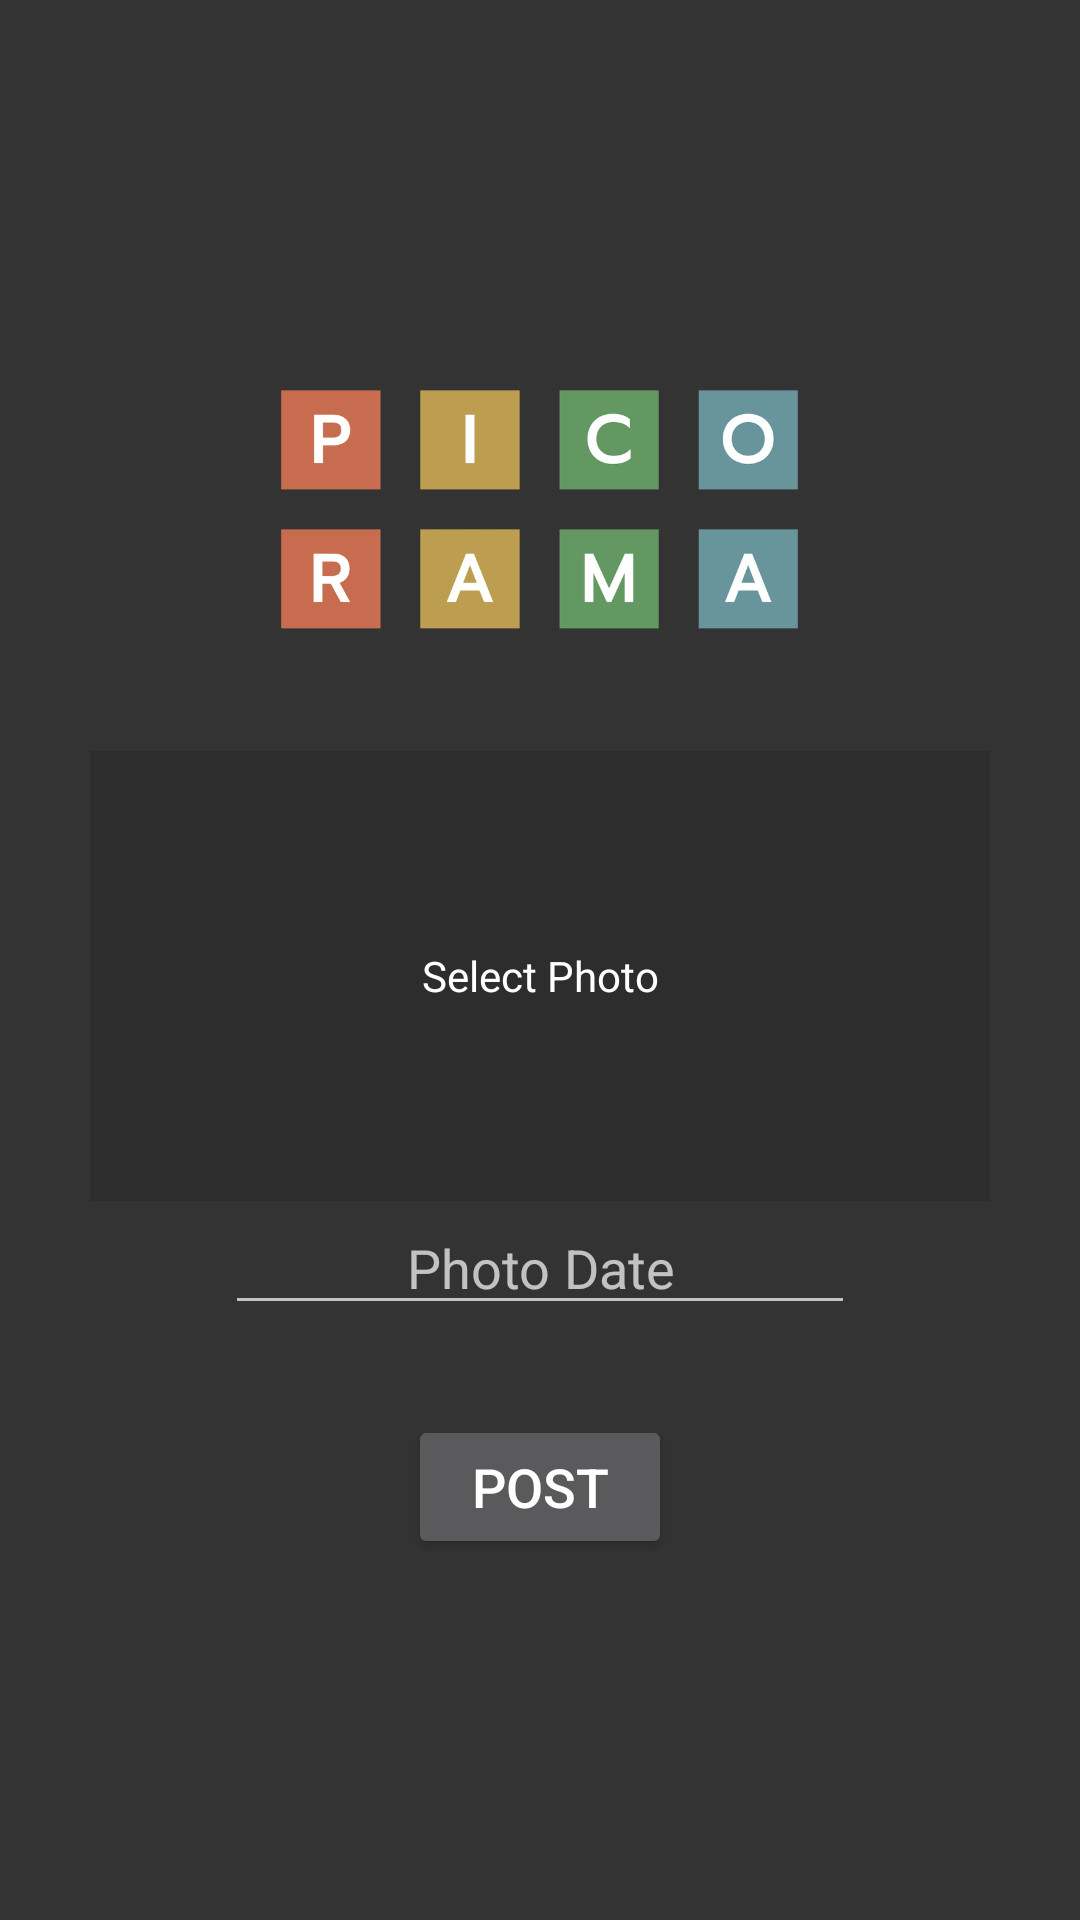

Here is an Android app screen rendered from its layout file. Give the layout XML and the strings, colors and styles it references.
<!-- AndroidManifest.xml: application theme AppTheme -->
<!-- res/layout/activity_upload.xml -->
<?xml version="1.0" encoding="utf-8"?>
<LinearLayout xmlns:android="http://schemas.android.com/apk/res/android"
    xmlns:app="http://schemas.android.com/apk/res-auto"
    xmlns:tools="http://schemas.android.com/tools"
    android:layout_width="match_parent"
    android:layout_height="match_parent"
    android:gravity="center_vertical|center_horizontal"
    android:orientation="vertical"
    tools:context=".UploadActivity">

    <ImageView
        android:layout_width="200dp"
        android:layout_height="100dp"
        android:layout_marginBottom="30dp"
        android:contentDescription="@string/app_logo"
        app:srcCompat="@drawable/logo" />

    <RelativeLayout
        android:id="@+id/photo_preview_container"
        android:layout_width="wrap_content"
        android:layout_height="wrap_content">

        <ImageView
            android:id="@+id/photo_preview"
            android:layout_width="300dp"
            android:layout_height="150dp"
            android:adjustViewBounds="true"
            android:background="#55222222"
            android:contentDescription="@string/post_photo_title"
            android:maxHeight="200dp"
            android:scaleType="fitCenter" />

        <TextView
            android:id="@+id/photo_preview_hint"
            android:layout_width="wrap_content"
            android:layout_height="wrap_content"
            android:layout_alignStart="@+id/photo_preview"
            android:layout_alignTop="@+id/photo_preview"
            android:layout_alignEnd="@+id/photo_preview"
            android:layout_alignBottom="@+id/photo_preview"
            android:gravity="center"
            android:text="@string/photo_select"
            android:textColor="#ffffff" />
    </RelativeLayout>

    <EditText
        android:id="@+id/photo_date"
        android:layout_width="wrap_content"
        android:layout_height="wrap_content"
        android:layout_marginBottom="30dp"
        android:clickable="true"
        android:ems="10"
        android:focusable="false"
        android:hint="@string/photo_date"
        android:importantForAutofill="no"
        android:inputType="date"
        android:textAlignment="center" />

    <Button
        android:id="@+id/post_submit"
        android:layout_width="wrap_content"
        android:layout_height="wrap_content"
        android:text="@string/photo_post"
        android:alpha="1"
        android:textSize="18sp" />

</LinearLayout>
<!-- resources referenced by this layout -->
<resources>
  <!-- drawable logo: png bitmap (drawable, 49499 bytes) -->
  <string name="photo_date">Photo Date</string>
  <string name="photo_post">Post</string>
  <string name="photo_select">Select Photo</string>
  <style name="AppTheme" parent="Theme.AppCompat.NoActionBar">
          <item name="colorPrimary">@color/colorPrimary</item>
          <item name="colorPrimaryDark">@color/colorPrimaryDark</item>
          <item name="colorAccent">@color/colorAccent</item>
          <item name="android:windowBackground">@color/colorBackground</item>
      </style>
  <color name="colorPrimary">#fc825d</color>
  <color name="colorPrimaryDark">#c1654a</color>
  <color name="colorAccent">#D81B60</color>
  <color name="colorBackground">#333333</color>
</resources>
